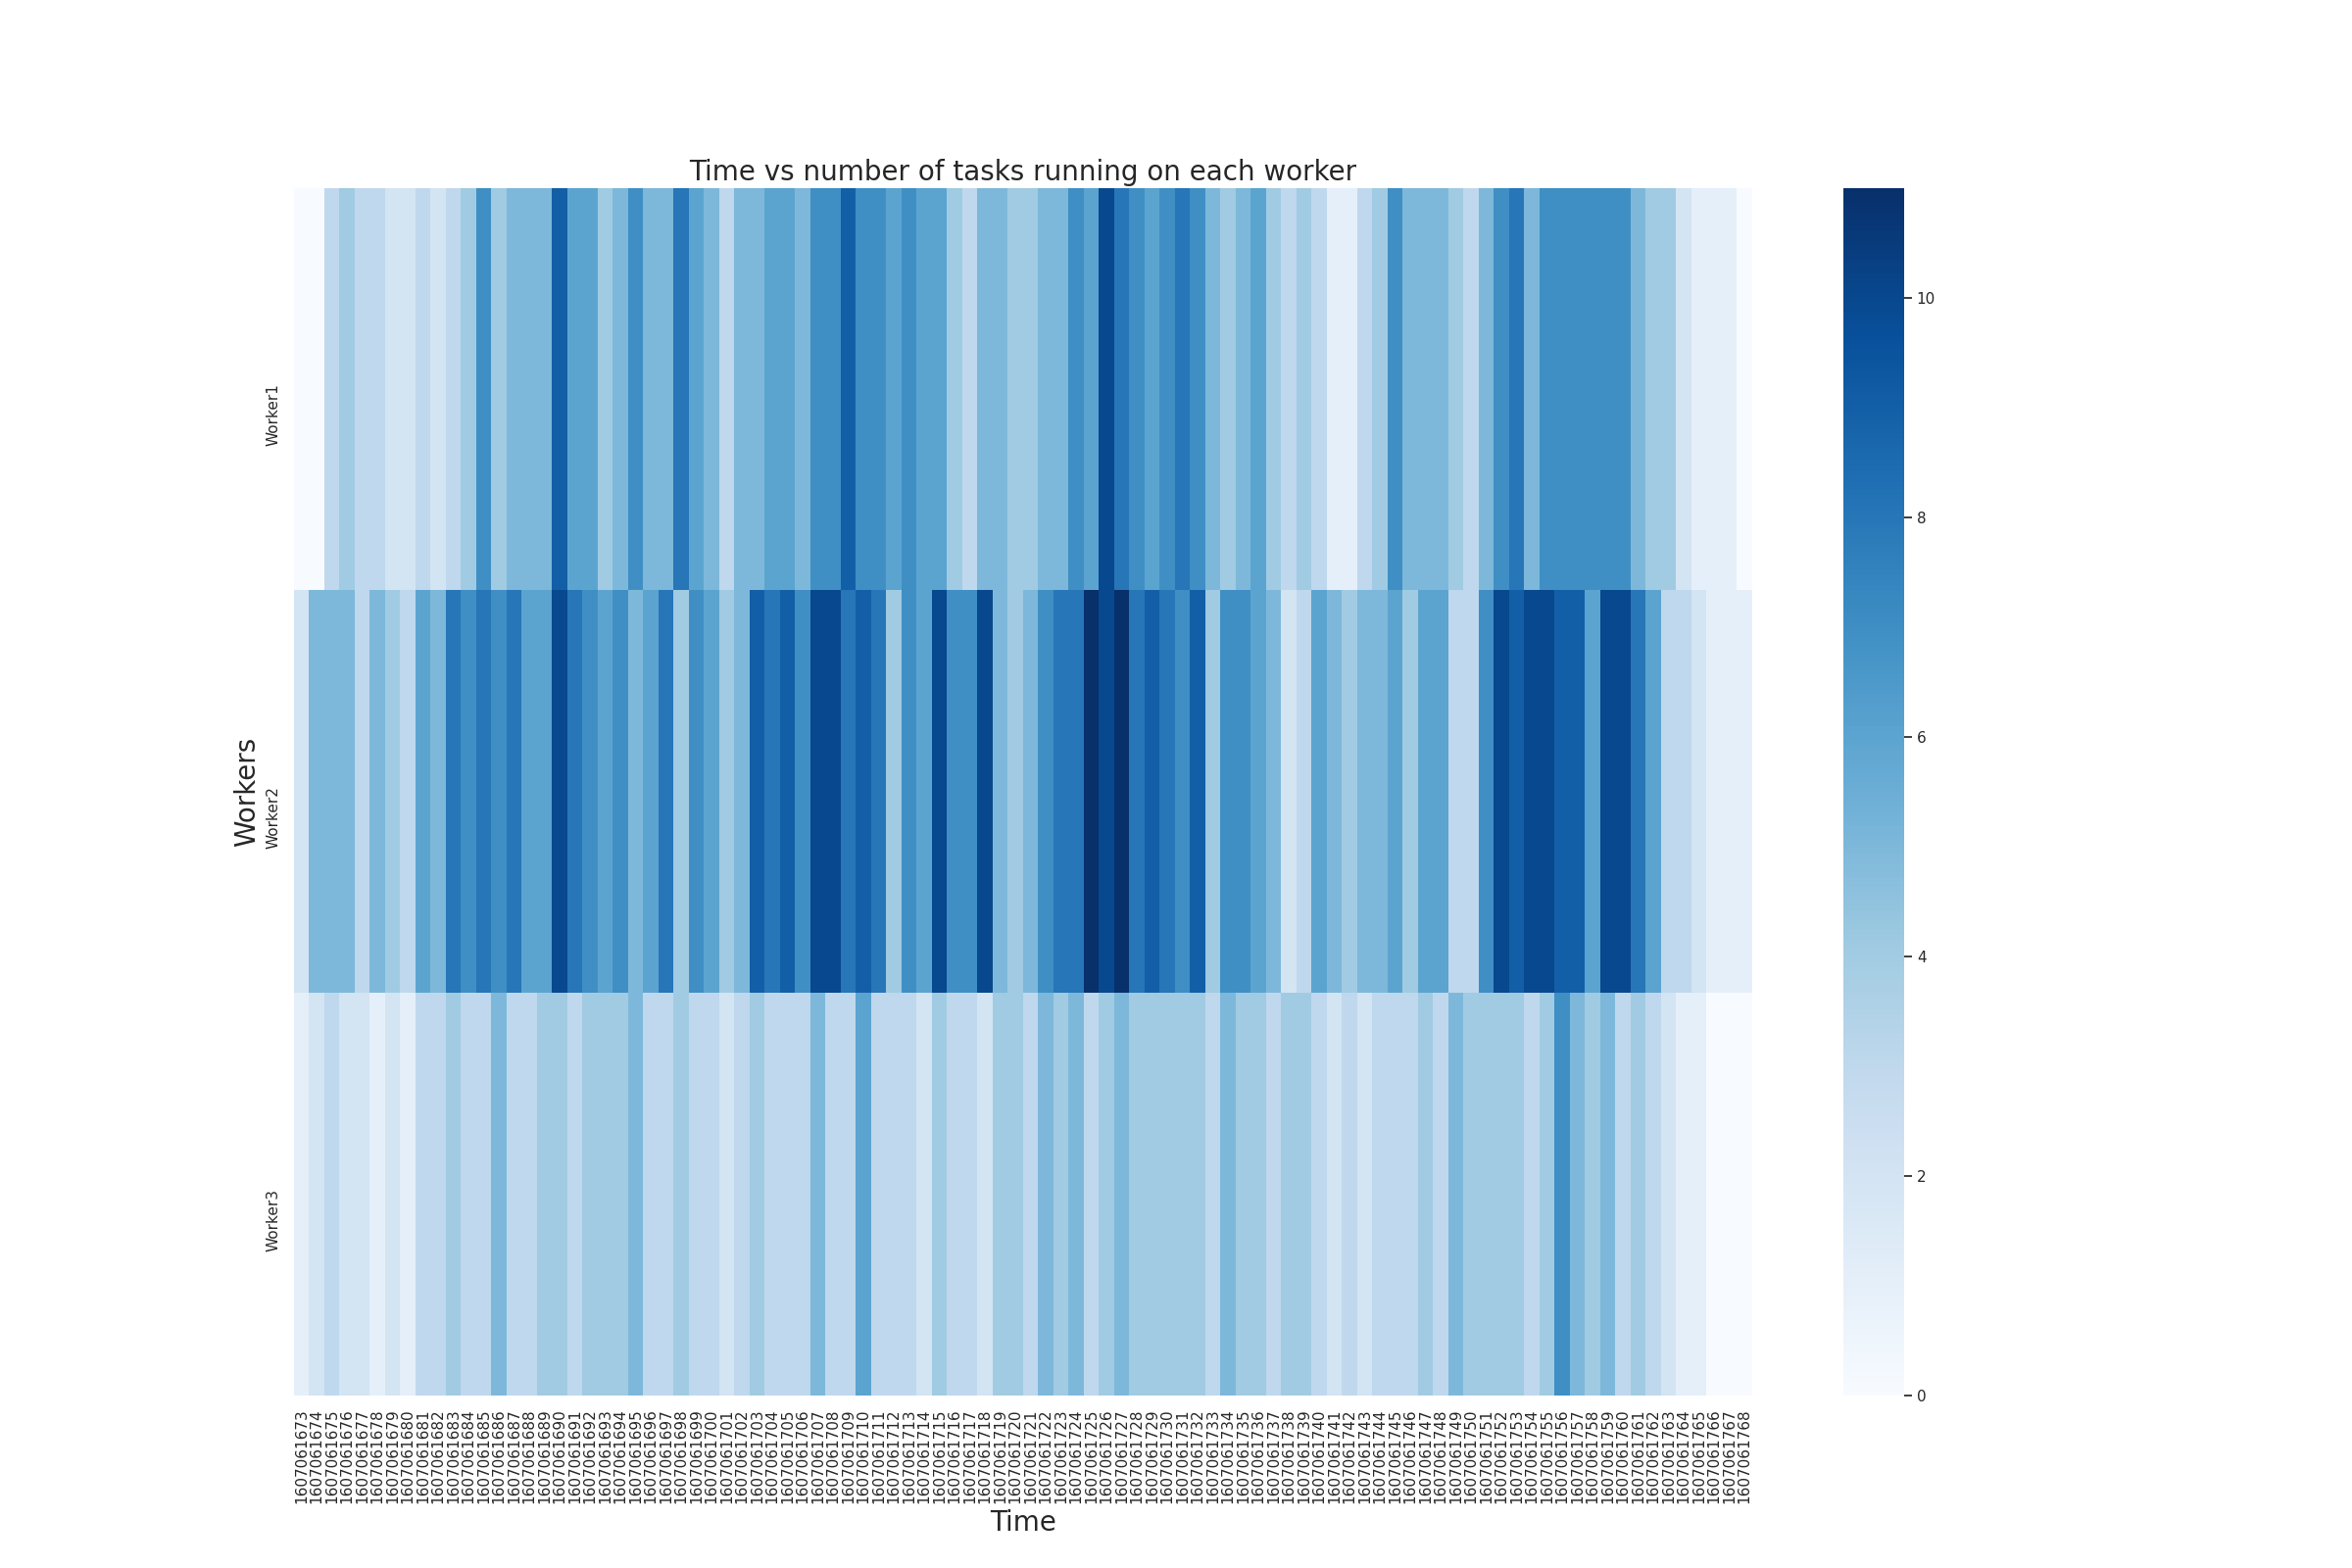

The table this chart was drawn from, first rows:
WorkerID, taskID, startTime, endTime, TaskCompletionTime
2, 1_M0, 1607061674, 1607061675, 1.018
2, 0_M1, 1607061673, 1607061675, 2.002
3, 0_M0, 1607061673, 1607061675, 2.007
3, 1_R0, 1607061675, 1607061676, 1.014
2, 2_M0, 1607061675, 1607061677, 2.004
2, 2_M1, 1607061675, 1607061677, 2.006
1, 3_M2, 1607061676, 1607061677, 1.016
3, 0_R0, 1607061675, 1607061677, 2.009
1, 3_M0, 1607061676, 1607061678, 2.001
2, 2_M2, 1607061675, 1607061679, 4.045
2, 5_M0, 1607061677, 1607061679, 2.001
1, 3_M3, 1607061676, 1607061679, 3.046
1, 4_M0, 1607061677, 1607061679, 2.015
2, 3_M1, 1607061676, 1607061680, 4.013
3, 5_M1, 1607061677, 1607061680, 3.002
2, 4_R0, 1607061679, 1607061681, 2.006
1, 5_R0, 1607061680, 1607061682, 2.009
2, 4_R1, 1607061679, 1607061682, 3.014
3, 6_M0, 1607061681, 1607061682, 1.008
2, 7_M3, 1607061681, 1607061682, 1.005
1, 2_R0, 1607061679, 1607061683, 4.007
2, 6_M1, 1607061681, 1607061683, 2.002
2, 6_M2, 1607061681, 1607061683, 2.009
2, 3_R0, 1607061680, 1607061684, 4.006
3, 3_R1, 1607061680, 1607061684, 4.004
1, 6_R1, 1607061683, 1607061684, 1.002
2, 7_M1, 1607061681, 1607061684, 3.005
3, 7_M0, 1607061681, 1607061684, 3.011
3, 9_M1, 1607061684, 1607061685, 1.01
1, 8_M1, 1607061683, 1607061685, 2.003
2, 8_M0, 1607061683, 1607061685, 2.008
2, 8_M2, 1607061683, 1607061685, 2.009
1, 7_M2, 1607061681, 1607061685, 4.039
1, 10_M2, 1607061684, 1607061686, 1.005
2, 10_M0, 1607061684, 1607061686, 1.008
3, 11_M2, 1607061685, 1607061686, 1.003
1, 11_M1, 1607061685, 1607061686, 1.012
3, 6_R0, 1607061683, 1607061686, 3.003
1, 7_R0, 1607061685, 1607061686, 1.004
2, 10_M1, 1607061684, 1607061687, 2.009
2, 9_M0, 1607061684, 1607061687, 3.008
2, 12_M2, 1607061686, 1607061687, 1.01
2, 9_M2, 1607061684, 1607061688, 4.014
2, 12_M1, 1607061686, 1607061688, 2.017
1, 8_R0, 1607061685, 1607061688, 3.003
2, 7_R1, 1607061685, 1607061688, 3.004
1, 11_M0, 1607061685, 1607061689, 4.004
3, 11_M3, 1607061685, 1607061689, 4.009
3, 12_M0, 1607061686, 1607061689, 3.009
2, 8_R1, 1607061685, 1607061689, 4.003
2, 11_R0, 1607061689, 1607061690, 1.003
1, 11_R1, 1607061689, 1607061690, 1.003
2, 14_M0, 1607061689, 1607061690, 1.005
1, 13_M0, 1607061687, 1607061690, 3.021
1, 13_M1, 1607061687, 1607061690, 3.023
2, 13_M3, 1607061687, 1607061690, 3.033
1, 13_M2, 1607061687, 1607061690, 3.037
3, 10_R0, 1607061687, 1607061691, 4.002
2, 9_R1, 1607061688, 1607061691, 3.004
1, 14_R0, 1607061690, 1607061691, 1.008
... 336 more rows
